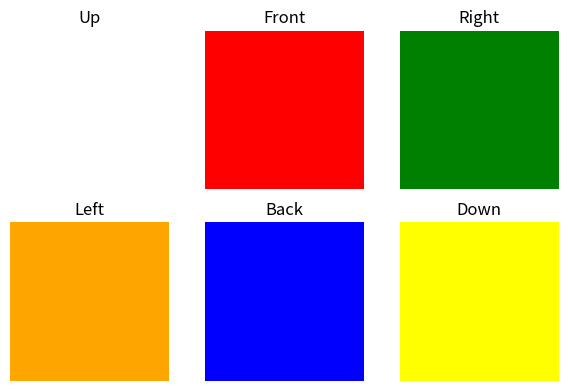
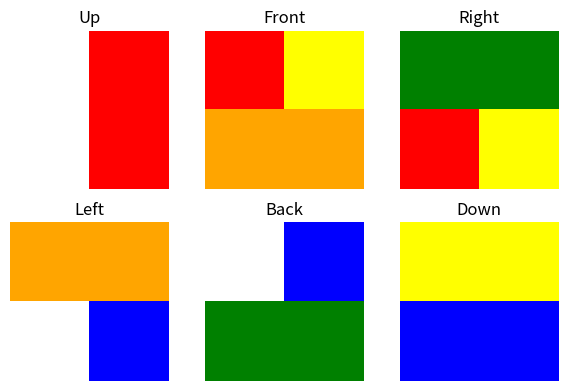
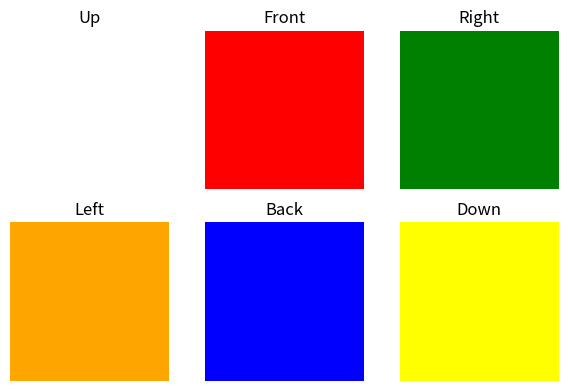

Reproduce these figures in Python, in order.
# sys
import time
import sys

# displayCuber
import matplotlib.pyplot as plt
from matplotlib.colors import ListedColormap
import numpy as np

# bfs
from collections import deque

# dfs testing
sys.setrecursionlimit(10**6)

class RubiksCube2x2:
    def __init__(self):
        # initial state = solved cube
        self.up_face = [[0, 0], [0, 0]]       # white
        self.front_face = [[1, 1], [1, 1]]   # red
        self.right_face = [[2, 2], [2, 2]]   # green
        self.left_face = [[3, 3], [3, 3]]    # orange
        self.back_face = [[4, 4], [4, 4]]    # blue
        self.down_face = [[5, 5], [5, 5]]    # yellow

    def is_solved(self):
        return (
            self.up_face == [[0, 0], [0, 0]] and
            self.front_face == [[1, 1], [1, 1]] and
            self.right_face == [[2, 2], [2, 2]] and
            self.left_face == [[3, 3], [3, 3]] and
            self.back_face == [[4, 4], [4, 4]] and
            self.down_face == [[5, 5], [5, 5]]
        )

    def copy(self):
        # return a copy (new obj)
        copied_cube = RubiksCube2x2()
        copied_cube.up_face = [row[:] for row in self.up_face]
        copied_cube.front_face = [row[:] for row in self.front_face]
        copied_cube.right_face = [row[:] for row in self.right_face]
        copied_cube.left_face = [row[:] for row in self.left_face]
        copied_cube.back_face = [row[:] for row in self.back_face]
        copied_cube.down_face = [row[:] for row in self.down_face]
        return copied_cube

    def apply_move(self, move):
        # given face, rotate clockwise
        if move == 'R':
            self.right_face = self.rotate_clockwise(self.right_face)
            temp = [self.front_face[0][1], self.front_face[1][1]]  
            self.front_face[0][1], self.front_face[1][1] = self.down_face[0][1], self.down_face[1][1]
            self.down_face[0][1], self.down_face[1][1] = self.back_face[1][0], self.back_face[0][0]
            self.back_face[1][0], self.back_face[0][0] = self.up_face[0][1], self.up_face[1][1]
            self.up_face[0][1], self.up_face[1][1] = temp[0], temp[1]
        
        elif move == 'L':
            self.left_face = self.rotate_clockwise(self.left_face)
            temp = [self.front_face[0][0], self.front_face[1][0]]
            self.front_face[0][0], self.front_face[1][0] = self.up_face[0][0], self.up_face[1][0]
            self.up_face[0][0], self.up_face[1][0] = self.back_face[1][1], self.back_face[0][1]
            self.back_face[1][1], self.back_face[0][1] = self.down_face[0][0], self.down_face[1][0]
            self.down_face[0][0], self.down_face[1][0] = temp[0], temp[1]
        
        elif move == 'U':
            self.up_face = self.rotate_clockwise(self.up_face)
            temp = [self.front_face[0][0], self.front_face[0][1]]
            self.front_face[0][0], self.front_face[0][1] = self.right_face[0][0], self.right_face[0][1]
            self.right_face[0][0], self.right_face[0][1] = self.back_face[0][0], self.back_face[0][1]
            self.back_face[0][0], self.back_face[0][1] = self.left_face[0][0], self.left_face[0][1]
            self.left_face[0][0], self.left_face[0][1] = temp[0], temp[1]
        
        elif move == 'D':
            self.down_face = self.rotate_clockwise(self.down_face)
            temp = [self.front_face[1][0], self.front_face[1][1]]
            self.front_face[1][0], self.front_face[1][1] = self.left_face[1][0], self.left_face[1][1]
            self.left_face[1][0], self.left_face[1][1] = self.back_face[1][0], self.back_face[1][1]
            self.back_face[1][0], self.back_face[1][1] = self.right_face[1][0], self.right_face[1][1]
            self.right_face[1][0], self.right_face[1][1] = temp[0], temp[1]
        
        elif move == 'F':
            self.front_face = self.rotate_clockwise(self.front_face)
            temp = [self.up_face[1][0], self.up_face[0][0]]
            self.up_face[1][0], self.up_face[0][0] = self.left_face[1][1], self.left_face[0][1]
            self.left_face[1][1], self.left_face[0][1] = self.down_face[0][1], self.down_face[1][1]
            self.down_face[0][1], self.down_face[1][1] = self.right_face[0][0], self.right_face[1][0]
            self.right_face[0][0], self.right_face[1][0] = temp[0], temp[1]
        
        elif move == 'B':
            self.back_face = self.rotate_clockwise(self.back_face)
            temp = [self.up_face[0][1], self.up_face[1][1]]
            self.up_face[0][1], self.up_face[1][1] = self.right_face[0][1], self.right_face[1][1]
            self.right_face[0][1], self.right_face[1][1] = self.down_face[1][1], self.down_face[0][1]
            self.down_face[1][1], self.down_face[0][1] = self.left_face[1][0], self.left_face[0][0]
            self.left_face[1][0], self.left_face[0][0] = temp[0], temp[1]

    
    # rotation func
    def rotate_clockwise(self, face):
        return [
            [face[1][0], face[0][0]],
            [face[1][1], face[0][1]]
        ]

    # def rotate_counterclockwise(self, face):
    #     return [
    #         [face[0][1], face[1][1]],
    #         [face[0][0], face[1][0]]
    #     ]
    
    # for testing
    def apply_multMoves(self, moves):
        for move in moves:
            self.apply_move(move)
    

    # plot 
    def displayCube(self):
        colors = ['white', 'red', 'green', 'orange', 'blue', 'yellow']
        color_map = ListedColormap(colors)

        faces = [
            self.up_face, self.front_face, self.right_face,
            self.left_face, self.back_face, self.down_face
        ]

        fig, axs = plt.subplots(2, 3, figsize=(6, 4))

        for i, ax in enumerate(axs.flat):
            face = faces[i]
            ax.imshow(face, cmap=color_map, vmin=0, vmax=5)
            ax.axis('off')
            ax.set_title(['Up', 'Front', 'Right', 'Left', 'Back', 'Down'][i])

        plt.tight_layout()
        plt.show()
    

# bfs
class bfs:
    def __init__(self):
        self.cube = RubiksCube2x2()
        self.moves = ['R', 'L', 'U', 'D', 'F', 'B']  
        
    def solve(self):
        queue = deque([(self.cube.copy(), [])])  # queue
        visited = set()  # visited

        while queue:
            current, path = queue.popleft()
            if current.is_solved():
                return path  

            cube_state = tuple(tuple(row) for face in [
                current.up_face, current.front_face, current.right_face,
                current.left_face, current.back_face, current.down_face
            ] for row in face)
            
            if cube_state not in visited:
                visited.add(cube_state)

                for move in self.moves:
                    new_cube = current.copy()
                    new_cube.apply_move(move)
                    queue.append((new_cube, path + [move]))

        return None 
    
# dfs
class dfs:
    def __init__(self):
        self.cube = RubiksCube2x2()
        self.moves = ['R', 'L', 'U', 'D', 'F', 'B'] 
        self.solution = None # solution
        
    def solve(self):
        visited = set()  # visited
        
        def dfs(current, path):
            if current.is_solved():
                self.solution = path  
                return True
            
            cube_state = tuple(tuple(row) for face in [
                current.up_face, current.front_face, current.right_face,
                current.left_face, current.back_face, current.down_face
            ] for row in face)
            
            if cube_state in visited:
                return False
            
            visited.add(cube_state)
            
            for move in self.moves:
                new_cube = current.copy()
                new_cube.apply_move(move)
                if dfs(new_cube, path + [move]):
                    return True
            
            return False
        
        dfs(self.cube, [])  
        return self.solution
    
# ids

class ids:
    def __init__(self):
        self.cube = RubiksCube2x2()
        self.moves = ['R', 'L', 'U', 'D', 'F', 'B']
        self.solution = None
    
    def solve(self, max_depth=14):
        for depth in range(max_depth):
            visited = set()  # visited
            
            def dfs(current, path, current_depth):
                if current_depth == depth:
                    return False  # Reached depth limit
                
                if current.is_solved():
                    self.solution = path  
                    return True
                
                cube_state = tuple(tuple(row) for face in [
                    current.up_face, current.front_face, current.right_face,
                    current.left_face, current.back_face, current.down_face
                ] for row in face)
                
                if cube_state in visited:
                    return False
                
                visited.add(cube_state)
                
                for move in self.moves:
                    new_cube = current.copy()
                    new_cube.apply_move(move)
                    if dfs(new_cube, path + [move], current_depth + 1):
                        return True
                
                return False
            
            if dfs(self.cube, [], 0):
                return self.solution
        
        return None

    
# testing
cube = RubiksCube2x2()
cube.displayCube()

cube.apply_multMoves(['R', 'D']) 
# cube.apply_multMoves(['R', 'L', 'L', 'L', 'L']) 
# cube.apply_multMoves(['R', 'D', 'L']) 

cube.displayCube()

solver = bfs()
solver.cube = cube

start_time = time.time()
solution = solver.solve()
end_time = time.time()

print("Solution:", solution)
print("Time taken to solve:", round(end_time - start_time, 2), "seconds")

for move in solution:
    solver.cube.apply_move(move)
solver.cube.displayCube()